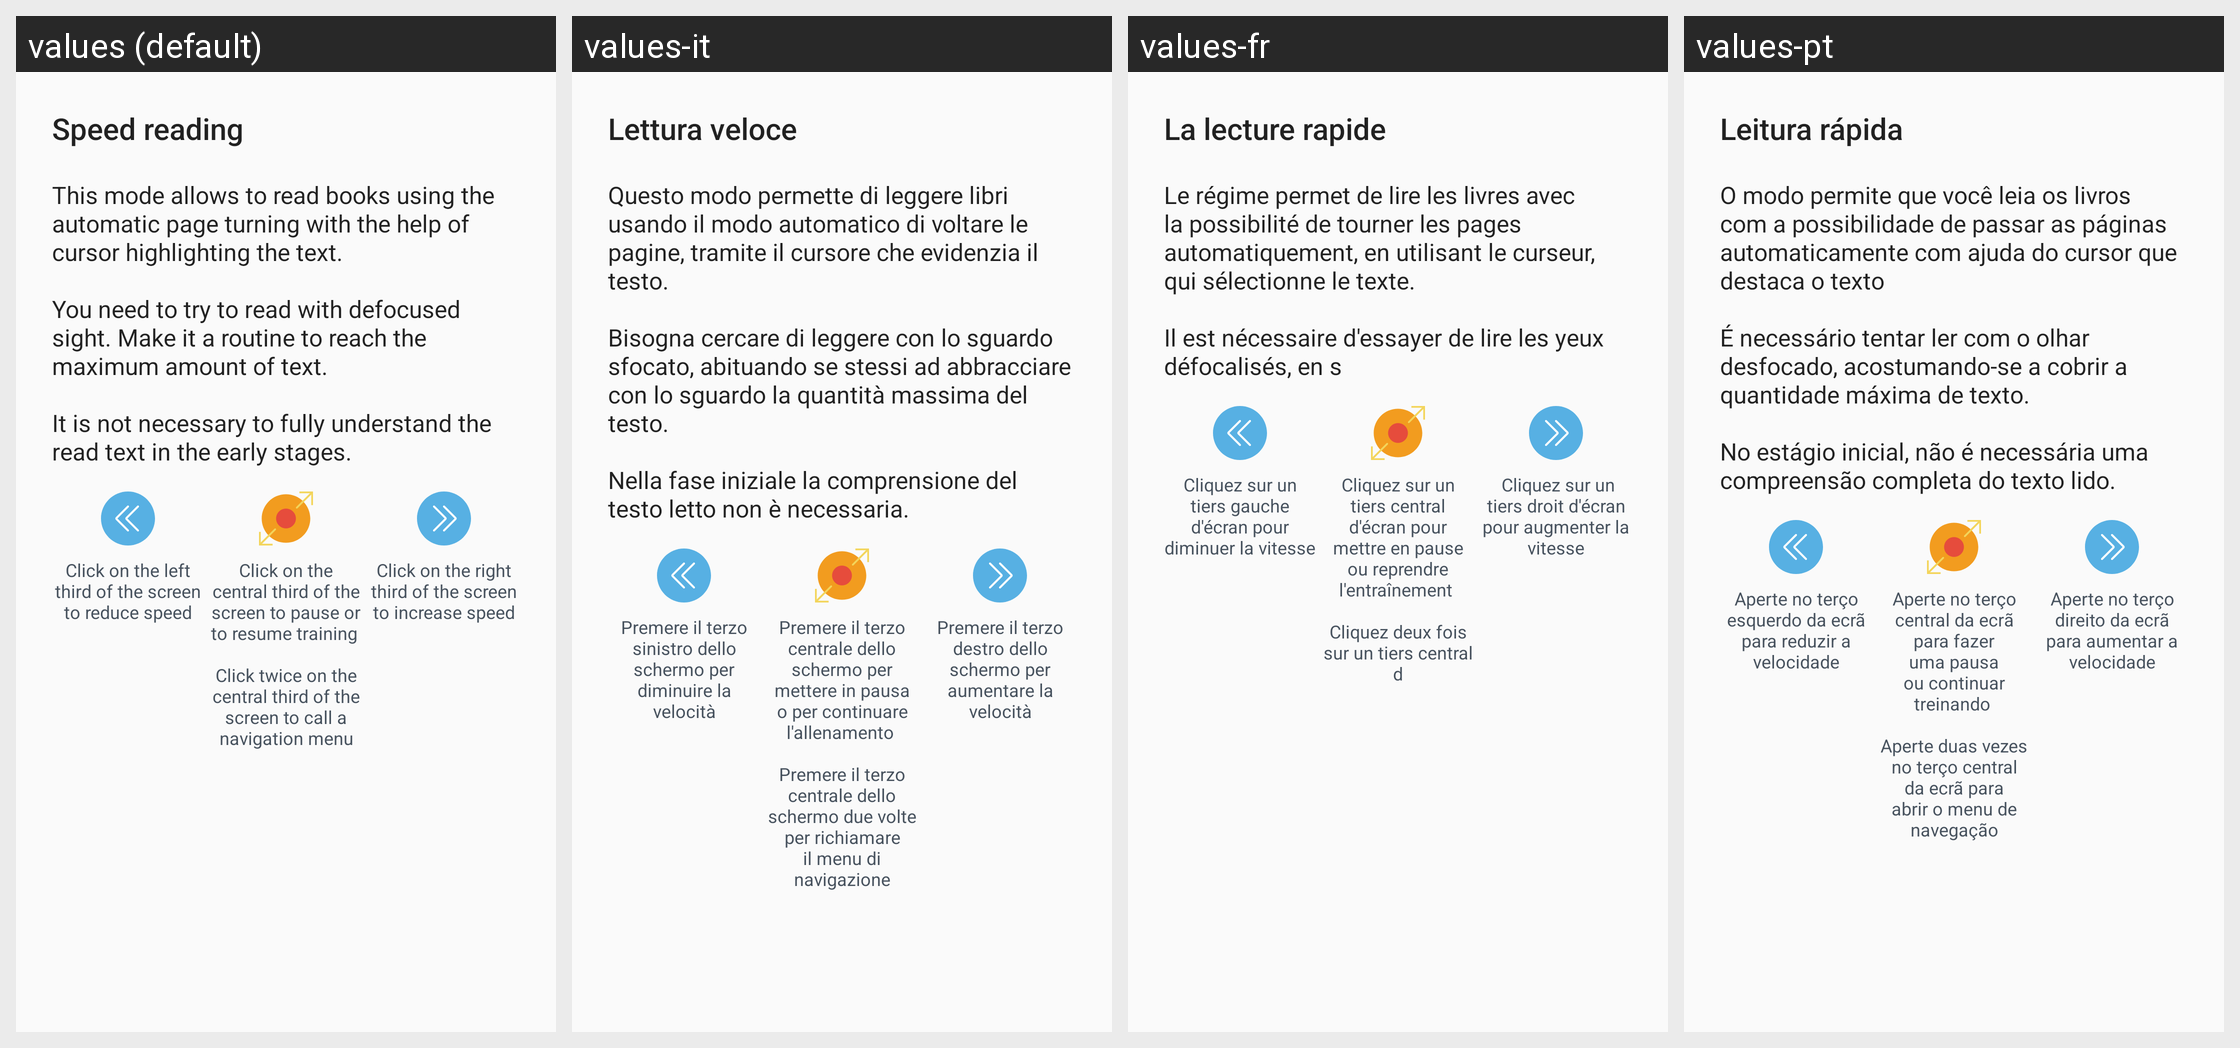

Strings drawn on this Android screen and how each of the app's shown locales translates them:
Android screen res/layout/reader_guide_dialog_fast_reading.xml rendered under 4 locales, left to right: values (default), values-it, values-fr, values-pt. Device: Nexus 5 (rendered at 1080×1920; each locale shown at half size, 540×960, under a caption strip naming it); theme AppTheme.
Other locales in the repository, not shown: values-bn, values-de, values-es, values-hi, values-mr, values-ru.
Strings drawn on this screen, with the default value and each locale's value (text and hints the layout hard-codes, and strings that could not be matched under every locale, appear in the picture but are not listed):

reader_guide_dialog_fast_reading_title
  values: Speed reading
  values-it: Lettura veloce
  values-fr: La lecture rapide
  values-pt: Leitura rápida

reader_guide_dialog_fast_reading_message
  values: This mode allows to read books using the automatic page turning with the help of cursor highlighting the text. 
      
      You need to try to read with defocused sight. Make it a routine to reach the maximum amount of text. 
      
      It is not necessary to fully understand the read text in the early stages.
  values-it: Questo modo permette di leggere libri usando il modo automatico di voltare le pagine, tramite il cursore che evidenzia il testo. 
      
      Bisogna cercare di leggere con lo sguardo sfocato, abituando se stessi ad abbracciare con lo sguardo la quantità massima del testo. 
      
      Nella fase iniziale la comprensione del testo letto non è necessaria.
  values-fr: Le régime permet de lire les livres avec la possibilité de tourner les pages automatiquement, en utilisant le curseur, qui sélectionne le texte. 
      
      Il est nécessaire d'essayer de lire les yeux défocalisés, en s
  values-pt: O modo permite que você leia os livros com a possibilidade de passar as páginas automaticamente com ajuda do cursor que destaca o texto 
      
      É necessário tentar ler com o olhar desfocado, acostumando-se a cobrir a quantidade máxima de texto. 
      
      No estágio inicial, não é necessária uma compreensão completa do texto lido.

reader_guide_dialog_speed_down_description
  values: Click on the left third of the screen to reduce speed
  values-it: Premere il terzo sinistro dello schermo per diminuire la velocità
  values-fr: Cliquez sur un tiers gauche d'écran pour diminuer la vitesse
  values-pt: Aperte no terço esquerdo da ecrã para reduzir a velocidade

reader_guide_dialog_center_description
  values: Click on the central third of the screen to pause or to resume training 
      
      Click twice on the central third of the screen to call a navigation menu
  values-it: Premere il terzo centrale dello schermo per mettere in pausa o per continuare l'allenamento 
      
      Premere il terzo centrale dello schermo due volte per richiamare il menu di navigazione
  values-fr: Cliquez sur un tiers central d'écran pour mettre en pause ou reprendre l'entraînement 
      
      Cliquez deux fois sur un tiers central d
  values-pt: Aperte no terço central da ecrã para fazer uma pausa ou continuar treinando 
      
      Aperte duas vezes no terço central da ecrã para abrir o menu de navegação

reader_guide_dialog_speed_up_description
  values: Click on the right third of the screen to increase speed
  values-it: Premere il terzo destro dello schermo per aumentare la velocità
  values-fr:  Cliquez sur un tiers droit d'écran pour augmenter la vitesse
  values-pt: Aperte no terço direito da ecrã para aumentar a velocidade
